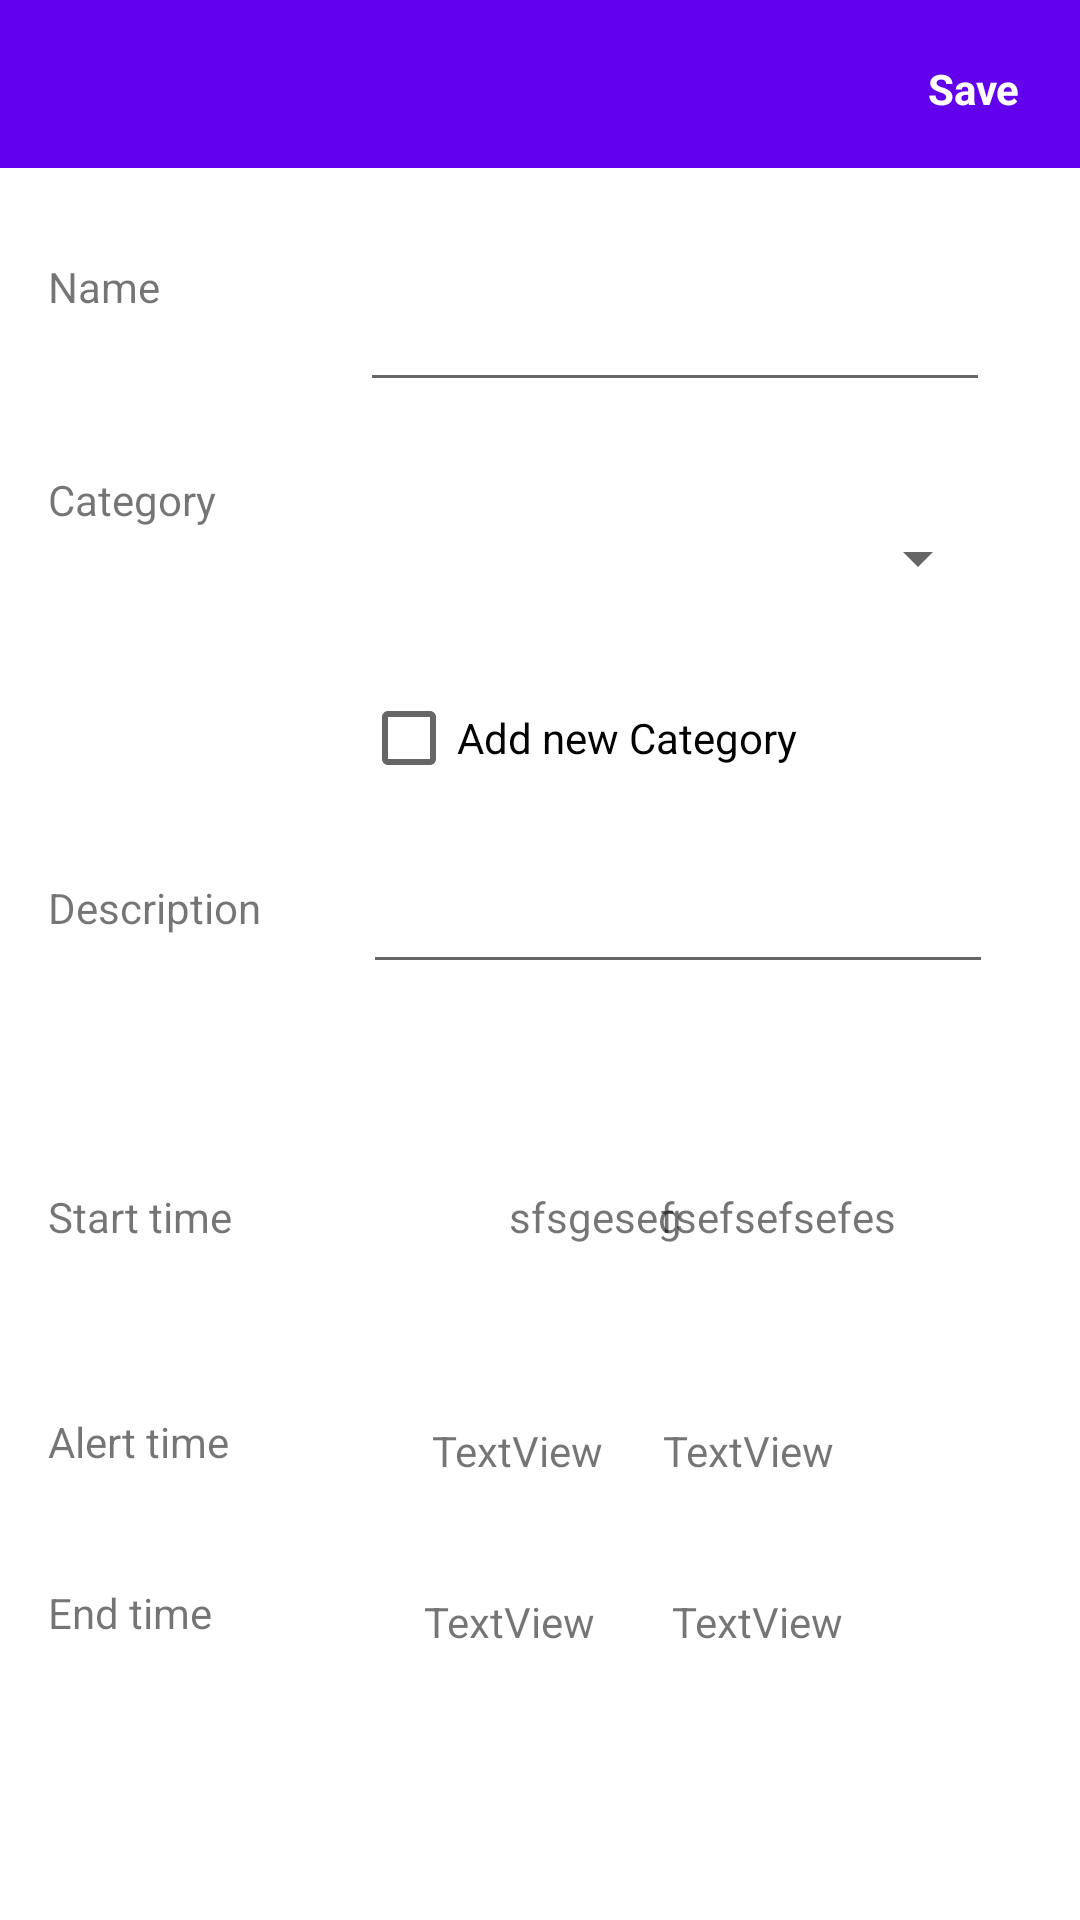

Android layout source for this screen:
<!-- AndroidManifest.xml: application theme Theme.Habitary -->
<!-- res/layout/activity_create_task.xml -->
<?xml version="1.0" encoding="utf-8"?>
<androidx.constraintlayout.widget.ConstraintLayout xmlns:android="http://schemas.android.com/apk/res/android"
    xmlns:app="http://schemas.android.com/apk/res-auto"
    xmlns:tools="http://schemas.android.com/tools"
    android:layout_width="match_parent"
    android:layout_height="match_parent"
    tools:context=".CreateTaskActivity"><![CDATA[

    android:layout_width="match_parent"
    android:layout_height="match_parent">

    ]]>

    <com.google.android.material.appbar.MaterialToolbar
        android:id="@+id/materialToolbar"
        android:layout_width="match_parent"
        android:layout_height="wrap_content"
        android:background="?attr/colorPrimary"
        android:minHeight="?attr/actionBarSize"
        android:theme="?attr/actionBarTheme"
        app:layout_constraintEnd_toEndOf="parent"
        app:layout_constraintStart_toStartOf="parent"
        app:layout_constraintTop_toTopOf="parent" />

    <TextView
        android:id="@+id/tvName"
        android:layout_width="wrap_content"
        android:layout_height="wrap_content"
        android:layout_marginStart="16dp"
        android:layout_marginTop="30dp"
        android:text="@string/name"
        android:visibility="visible"
        app:layout_constraintStart_toStartOf="parent"
        app:layout_constraintTop_toBottomOf="@+id/materialToolbar" />

    <EditText
        android:id="@+id/etName"
        android:layout_width="wrap_content"
        android:layout_height="wrap_content"
        android:layout_marginTop="30dp"
        android:layout_marginEnd="30dp"
        android:ems="10"
        android:inputType="text"
        android:minHeight="48dp"
        app:layout_constraintEnd_toEndOf="parent"
        app:layout_constraintTop_toBottomOf="@+id/materialToolbar"
        tools:ignore="SpeakableTextPresentCheck" />


    <TextView
        android:id="@+id/tvBeginDate"
        android:layout_width="wrap_content"
        android:layout_height="wrap_content"
        android:layout_marginStart="16dp"
        android:layout_marginTop="84dp"
        android:text="@string/start_time"
        app:layout_constraintStart_toStartOf="parent"
        app:layout_constraintTop_toBottomOf="@+id/tvDescription" />

    <TextView
        android:id="@+id/tvStartTime"
        android:layout_width="112dp"
        android:layout_height="22dp"
        android:layout_marginTop="68dp"
        android:layout_marginEnd="28dp"
        android:text="fsefsefsefes"
        app:layout_constraintEnd_toEndOf="parent"
        app:layout_constraintTop_toBottomOf="@+id/etDescription" />

    <TextView
        android:id="@+id/tvStartDay"
        android:layout_width="85dp"
        android:layout_height="20dp"
        android:layout_marginStart="92dp"
        android:layout_marginTop="68dp"
        android:text="sfsgeseg"
        app:layout_constraintStart_toEndOf="@+id/tvBeginDate"
        app:layout_constraintTop_toBottomOf="@+id/etDescription" />

    <TextView
        android:id="@+id/tvEndDay"
        android:layout_width="85dp"
        android:layout_height="wrap_content"
        android:layout_marginStart="96dp"
        android:layout_marginTop="40dp"
        android:layout_marginEnd="23dp"
        android:text="TextView"
        app:layout_constraintEnd_toStartOf="@+id/tvEndTime"
        app:layout_constraintStart_toEndOf="@+id/tvEndDate"
        app:layout_constraintTop_toBottomOf="@+id/tvAlertDay" />

    <TextView
        android:id="@+id/tvEndTime"
        android:layout_width="112dp"
        android:layout_height="wrap_content"
        android:layout_marginTop="39dp"
        android:layout_marginEnd="24dp"
        android:text="TextView"
        app:layout_constraintEnd_toEndOf="parent"
        app:layout_constraintTop_toBottomOf="@+id/tvAlertTime" />

    <TextView
        android:id="@+id/tvEndDate"
        android:layout_width="wrap_content"
        android:layout_height="wrap_content"
        android:layout_marginStart="16dp"
        android:layout_marginTop="38dp"
        android:text="@string/end_time"
        app:layout_constraintStart_toStartOf="parent"
        app:layout_constraintTop_toBottomOf="@+id/tvAlertDate" />

    <TextView
        android:id="@+id/tvCategory"
        android:layout_width="wrap_content"
        android:layout_height="wrap_content"
        android:layout_marginStart="16dp"
        android:layout_marginTop="52dp"
        android:text="@string/category"
        app:layout_constraintStart_toStartOf="parent"
        app:layout_constraintTop_toBottomOf="@+id/tvName" />

    <EditText
        android:id="@+id/etCategory"
        android:layout_width="wrap_content"
        android:layout_height="wrap_content"
        android:layout_marginTop="28dp"
        android:layout_marginEnd="30dp"
        android:ems="10"
        android:inputType="text"
        android:minHeight="48dp"
        android:visibility="invisible"
        app:layout_constraintEnd_toEndOf="parent"
        app:layout_constraintTop_toBottomOf="@+id/etName"
        tools:ignore="SpeakableTextPresentCheck" />

    <TextView
        android:id="@+id/tvSave"
        android:layout_width="wrap_content"
        android:layout_height="wrap_content"
        android:layout_marginTop="20dp"
        android:layout_marginEnd="20dp"
        android:text="@string/save"
        android:textAllCaps="false"
        android:textColor="#FFFFFF"
        android:textStyle="bold"
        app:layout_constraintEnd_toEndOf="parent"
        app:layout_constraintTop_toTopOf="@+id/materialToolbar" />

    <ImageView
        android:id="@+id/tvBack"
        android:layout_width="wrap_content"
        android:layout_height="wrap_content"
        android:layout_marginStart="16dp"
        android:layout_marginTop="20dp"
        app:layout_constraintStart_toStartOf="parent"
        app:layout_constraintTop_toTopOf="parent"
        app:srcCompat="@drawable/ic_baseline_keyboard_arrow_left_24" />

    <TextView
        android:id="@+id/tvDescription"
        android:layout_width="wrap_content"
        android:layout_height="wrap_content"
        android:layout_marginStart="16dp"
        android:layout_marginTop="117dp"
        android:text="@string/description"
        app:layout_constraintStart_toStartOf="parent"
        app:layout_constraintTop_toBottomOf="@+id/tvCategory" />

    <EditText
        android:id="@+id/etDescription"
        android:layout_width="wrap_content"
        android:layout_height="wrap_content"
        android:layout_marginTop="70dp"
        android:layout_marginEnd="29dp"
        android:ems="10"
        android:gravity="start|top"
        android:inputType="textMultiLine"
        android:minHeight="48dp"
        app:layout_constraintEnd_toEndOf="parent"
        app:layout_constraintTop_toBottomOf="@+id/etCategory"
        tools:ignore="SpeakableTextPresentCheck" />

    <TextView
        android:id="@+id/tvAlertDate"
        android:layout_width="wrap_content"
        android:layout_height="wrap_content"
        android:layout_marginStart="16dp"
        android:layout_marginTop="56dp"
        android:text="Alert time"
        app:layout_constraintStart_toStartOf="parent"
        app:layout_constraintTop_toBottomOf="@+id/tvBeginDate" />

    <TextView
        android:id="@+id/tvAlertDay"
        android:layout_width="83dp"
        android:layout_height="17dp"
        android:layout_marginStart="92dp"
        android:layout_marginTop="58dp"
        android:layout_marginEnd="19dp"
        android:text="TextView"
        app:layout_constraintEnd_toStartOf="@+id/tvAlertTime"
        app:layout_constraintStart_toEndOf="@+id/tvAlertDate"
        app:layout_constraintTop_toBottomOf="@+id/tvStartDay" />

    <TextView
        android:id="@+id/tvAlertTime"
        android:layout_width="107dp"
        android:layout_height="18dp"
        android:layout_marginTop="56dp"
        android:layout_marginEnd="32dp"
        android:text="TextView"
        app:layout_constraintEnd_toEndOf="parent"
        app:layout_constraintTop_toBottomOf="@+id/tvStartTime" />

    <Spinner
        android:id="@+id/spCategory"
        android:layout_width="211dp"
        android:layout_height="48dp"
        android:layout_marginTop="28dp"
        android:layout_marginEnd="30dp"
        app:layout_constraintEnd_toEndOf="parent"
        app:layout_constraintTop_toBottomOf="@+id/etName"
        tools:ignore="SpeakableTextPresentCheck" />

    <CheckBox
        android:id="@+id/cbAddCategory"
        android:layout_width="wrap_content"
        android:layout_height="wrap_content"
        android:layout_marginTop="12dp"
        android:layout_marginEnd="94dp"
        android:text="Add new Category"
        app:layout_constraintEnd_toEndOf="parent"
        app:layout_constraintTop_toBottomOf="@+id/etCategory" />

</androidx.constraintlayout.widget.ConstraintLayout>
<!-- resources referenced by this layout -->
<resources>
  <string name="category">Category</string>
  <string name="description">Description</string>
  <string name="end_time">End time</string>
  <string name="name">Name</string>
  <string name="save">Save</string>
  <string name="start_time">Start time</string>
  <style name="Theme.Habitary" parent="Theme.MaterialComponents.DayNight.NoActionBar">
          
          
          
          
          
          
          
          
      </style>
</resources>
